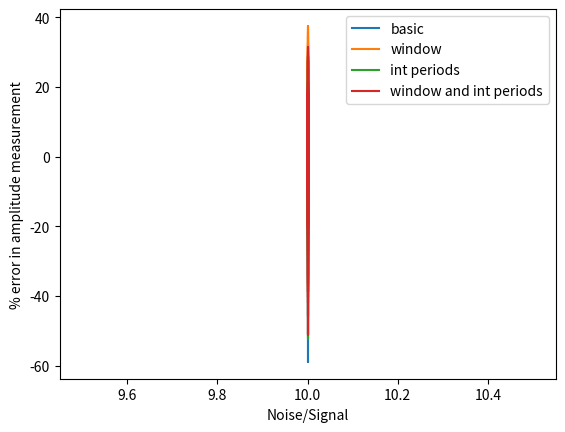

Python code for this plot:
'''

tools.py

Useful/general software for detector characterization.

DO TO:
1) DETERMINE IF TIME DOMAIN APPROACH OR FREQUENCY DOMAIN APPROACH TO LOCK-IN IS "BETTER"
2) WRITE FUNCTION TO USE SQUARE WAVE REFERENCE
3) MAKE FUNCTION THAT ACCEPTS easy_client return data structure as input to lock-in
4) IMPROVE LOCK-IN DATA ACQUISITION FUNCTION
5) CLEAN UP UN-NEEDED FUNCTIONS IN THIS FILE

'''

import numpy as np
#from nasa_client import EasyClient
import matplotlib.pyplot as plt
from scipy.signal import hilbert,square
from scipy.optimize import curve_fit

class SignalAnalysis():
    def get_amplitude_of_sinusoid_high_s2n(self,a):
        ''' return amplitude of a wave.
            Algorithm only good for high signal to noise
        '''
        N=len(a)
        fa = np.fft.fft(a)
        aa = fa.conjugate()*fa
        amp = np.sqrt(2*np.mean(np.real(aa))/N)
        #amp = np.sqrt(2*np.sum(np.real(aa))/N**2)
        return amp

    def get_amplitude_of_sinusoid(self,a,nbins=0,debug=True):
        ''' return amplitude of a real-valued wave.
            Expects "a" is a pure harmonic.  If multiple tones, will return
            the amplitude of the largest tone.

            input:
            a: 1D array-like
            nbins: <int>, number of bins to (left and right) to integrate around max
            debug: <bool>, if True, plot some stuff

            output: amplitude (float)
        '''
        N=len(a)
        fa = np.fft.fft(a)
        aa = fa.conjugate()*fa
        aa=aa.real
        #dex = np.where(aa==np.max(aa[1:]))[0][0]+1 # excluding the zero frequency "peak", which is related to offset
        dex = np.where(aa==np.max(aa))[0][0]
        aa_slice = aa[dex-nbins:dex+nbins+1]
        amp = np.sqrt(4*np.sum(aa_slice))/N

        if debug:
            print('recovered amplitude = ',amp)
            indices=range(N)
            plt.plot(aa,'bo')
            plt.plot(dex,aa[dex],'r*')
            plt.plot(indices[dex-nbins:dex+nbins+1],aa_slice,'go')
            plt.show()
        return amp

    def fit_sin(self,yy):
        '''Fit sin to the input time sequence, and return fitting parameters "amp", "omega", "phase", "offset", "freq", "period" and "fitfunc"'''
        tt = np.array(range(len(yy)))
        yy = np.array(yy)
        ff = np.fft.fftfreq(len(tt), (tt[1]-tt[0]))   # assume uniform spacing
        Fyy = abs(np.fft.fft(yy))
        guess_freq = abs(ff[np.argmax(Fyy[1:])+1])   # excluding the zero frequency "peak", which is related to offset
        guess_amp = np.std(yy) * 2.**0.5
        guess_offset = np.mean(yy)
        guess = np.array([guess_amp, 2.*np.pi*guess_freq, 0., guess_offset])

        def sinfunc(t, A, w, p, c):  return A * np.sin(w*t + p) + c
        popt, pcov = curve_fit(sinfunc, tt, yy, p0=guess)
        A, w, p, c = popt
        f = w/(2*np.pi)
        fitfunc = lambda t: A * np.sin(w*t + p) + c
        return {"amp": A, "omega": w, "phase": p, "offset": c, "freq": f, "period": 1./f, "fitfunc": fitfunc, "maxcov": np.max(pcov), "rawres": (guess,popt,pcov)}

    def get_num_points_per_period(self,arr,fit_wave=False,debug=False):
        ''' return the number of points in "arr" which corresponds to one
            period of the wave.  Note that fit_wave=True is required if
            a contains <~10-20 periods

            input::
            arr: 1d array
            fit_wave: <bool> if true "arr" will be fit to a sinusoid
            debug: <bool>, if true, plot some stuff

            return N <int> the number of points which correspond to one period of the wave "arr"
        '''
        if fit_wave:
            fit_out = self.fit_sin(arr)
            period = fit_out['period']
        else:
            ff = np.fft.fftfreq(len(arr))
            Fyy = abs(np.fft.fft(arr))
            freq = abs(ff[np.argmax(Fyy[1:])+1]) # excluding the zero frequency "peak", which is related to offset
            period = 1/freq
        N = int(round(period))
        if debug:
            fig = plt.figure()
            plt.plot(arr,'o-')
            plt.plot(range(0,N),arr[0:N],'o-')
            plt.title('Period of wave')
            plt.show()
        return N

class SoftwareLockIn(SignalAnalysis):
    def lockin_reference_is_sine(self,sig,ref,window=True,integer_periods=True,num_pts_per_period=None,debug=False):
        ''' software lock in using sine-wave mixing in time domain

            sig: 1d array, raw signal
            ref: 1d array, reference signal
            window: <bool>, if True apply hanning window to data before lock-in
            integer_periods: <bool>, if True truncate the data to an integer number of periods before lock-in.
                             A bias results from locking into a non-integer number of periods.
                             Thus only set to false if you are passing an integer number of periods in sig and ref.
            num_pts_per_period: only used if integer_periods=True.  If None, determine this from the reference signal.
            debug: <bool>, if True, plot some stuff

            return: I, Q (single points for *all* of sig)

        '''
        if integer_periods:
            if num_pts_per_period is not None:
                pass
            else:
                num_pts_per_period = self.get_num_points_per_period(ref,fit_wave=True,debug=debug)
            N = len(sig)//num_pts_per_period * num_pts_per_period
            sig=sig[0:N]
            ref=ref[0:N]
        else:
            N = len(sig)

        sig = sig - sig.mean()
        ref = ref - ref.mean()
        ref = ref/self.get_amplitude_of_sinusoid(ref,nbins=1,debug=False) # make reference wave from +/- 1

        rh = hilbert(ref)
        if window:
            x=sig*rh.real*np.hanning(N)
            y=sig*rh.imag*np.hanning(N)
            I = np.mean(x)*4
            Q = np.mean(y)*4
        else:
            x=sig*rh.real
            y=sig*rh.imag
            I = np.mean(x)*2
            Q = np.mean(y)*2

        if debug:
            print('I=',I,'\nQ=',Q)
            fig, ax = plt.subplots(3)
            ax[0].plot(sig,'o-')
            ax[0].set_title('Signal')
            ax[1].plot(rh.real)
            ax[1].plot(rh.imag)
            ax[1].set_title('Analytic reference')
            ax[1].legend(('real','imag'))
            ax[2].set_title('mix (prefilter). Window = %s'%(window))
            ax[2].plot(x)
            ax[2].plot(y)
            ax[2].legend(('I','Q'))
            plt.show()
        return I,Q

    def lockin_reference_is_square(self,sig,ref,window=True,integer_periods=True,num_pts_per_period=None,debug=False):
        print('To be written!!!')

    # def lock_in_1d(self,sig, mix, mix_type='square',sig_type='sine',debug=True):
    #     ''' inspired by J. McMahon
    #
    #         input:
    #             sig: raw input signal wave
    #             mix: reference wave
    #             mix_type: 'square' or 'sine', this affects the normalization
    #             sig_type: 'square' or 'sine', this affects the normalization
    #             data_pts_factor2: <bool> if true, truncate data to highest factor of 2 for speed
    #             debug:<bool> print some stuff if True
    #
    #         output: tuple
    #             I: real part of transfer function
    #             Q: imaginary part of transfer function
    #     '''
    #
    #     if mix_type=='square':
    #         mix_norm = 0.5
    #     elif mix_type=='sine':
    #         mix_norm = 2.0
    #     if sig_type=='square':
    #         sig_norm = 0.5
    #     elif sig_type=='sine':
    #         sig_norm = 2.0
    #
    #     N = len(mix)
    #
    #     # remove DC offset
    #     sig = sig - np.mean(sig)
    #     mix = mix - np.mean(mix)
    #
    #     # 90 degree phase shift of reference.
    #     rh = hilbert(mix) # make the `analytic signal' signal of the reference.  x+iy, now a complex array
    #     fr = np.fft.fft(rh,N)  # mix frequency spectrum
    #     fs = np.fft.fft(sig,N) # signal frequency spectrum
    #
    #     # auto and cross correlations
    #     ss = fs.conjugate()*fs # autocorrelation of signal
    #     rr = fr.conjugate()*fr # autocorrelation of reference
    #     qs = fr.conjugate()*fs # cross correlation of 'analytic reference' and signal
    #
    #     mix_amp = np.sqrt(mix_norm*np.mean(np.real(rr))/N)
    #     sig_amp = np.sqrt(sig_norm*np.mean(np.real(ss))/N)
    #
    #     I = np.mean(qs.real) # in-phase
    #     Q = np.mean(qs.imag) # quad
    #
    #     if debug:
    #         print('mix_amp: ',mix_amp)
    #         print('sig_amp:',sig_amp)
    #         print('I: ',I)
    #         print('Q: ',Q)
    #         plt.plot(qs.real,label='cross-real')
    #         plt.plot(qs.imag,label='cross-imag')
    #         plt.plot(ss.real,label='auto-real')
    #         plt.legend()
    #     return I, Q

    def software_lock_in(self, v_signal, v_reference, reference_type='square',response_type='sine'):
        ''' lockin algorithm written by J. McMahon

            input:
                v_signal: the output signal
                v_reference: the reference
                mix_type: 'square' or 'sine', this affects the normalization

            output: tuple

                I: real part of transfer function
                Q: imaginary part of transfer function
                v_reference_amp = amplitude of reference signal

            NOTES:
            To get the the amplitude of the locked in signal compute: sqrt(I**2+Q**2)/v_reference_amp
            algorithm checked for normalization on 5/12/2012

            BUG KNOWN: 'SQUARE' 'SQUARE' CONFIGURATION GIVES THE WRONG AMPLITUDE NORMALIZATION IF
                       THE PHASE IS DIFFERENT THAN ZERO

        '''

        if reference_type=='square':
            v_ref_norm = 1
            IQ_norm = np.pi/2
        elif reference_type=='sine':
            v_ref_norm = 2
            IQ_norm = 2

        if response_type == 'sine':
            res_norm = 1
        elif response_type == 'square':
            res_norm = 2/np.pi

        # perhaps crappy way to make a 1D array compatible with the rest of the function (need 1 x Nsamp array)
        theshape=np.shape(v_reference)
        if len(theshape)==1:
            N = len(v_reference)  # number of samples
            dummy = np.empty((1,N))
            dummy[0,:]=v_signal
            v_signal = dummy
            #v_signal = dummy[:N/2] # take half
            dummy = np.empty((1,N))
            dummy[0,:]=v_reference
            v_reference = dummy
            #v_reference = dummy[::2] # double rate

        dex = 1
        Nd,N=np.shape(v_reference)

        # only take highest power of 2 of the data (faster!)
        N = 2**(int(np.log2(N)))
        v_signal = v_signal[:,0:N]
        v_reference = v_reference[:,0:N]

        # remove the DC offset from signal and reference as well as create hanning window
        ref_mean = np.mean(v_reference,dex)
        dat_mean = np.mean(v_signal,dex)
        ref=np.empty((Nd,N))
        dat=np.empty((Nd,N))
        hanning_window = np.hanning(N)
        hw = np.empty((Nd,N))
        for i in range(Nd):
            ref[i] = v_reference[i]-ref_mean[i]
            dat[i] = v_signal[i]-dat_mean[i]
            hw[i] = hanning_window


        # 90 degree phase shift of reference.  Due to limitation of python2.6.5 scipy.signal.hilbert, I cannot
        # take the hilbert transform of a matrix, just a 1D array.  I need to construct the matrix.  Technically,
        # I should take the reference of each column instead of using one for all.  However, doing this would
        # be slow, and the data is sampled so quickly, it probably doesn't matter

        rh = hilbert(ref[0]) # now a complex array
        ref_hil = np.empty((Nd,N),complex)
        for ii in range(Nd):
            ref_hil[ii] = rh

        # take FFTs
        # fr = np.fft.fft(hw*ref_hil,N)
        # fs = np.fft.fft(hw*dat,N)

        fr = np.fft.fft(ref_hil,N)
        fs = np.fft.fft(dat,N)

        # auto and cross correlations (8/3 accounts for power removed due to hanning window)
        # rr = fr.conjugate()*fr*8/3. # autocorrelation of reference
        # qs = fr.conjugate()*fs*8/3. # cross correlation of 'analytic reference' and signal
        rr = fr.conjugate()*fr # autocorrelation of reference
        qs = fr.conjugate()*fs # cross correlation of 'analytic reference' and signal


        v_reference_amp = np.sqrt(np.mean(np.real(rr),dex)/N*v_ref_norm) # somewhat mislabeled, only true if one harmonic present

        #v_signal_amp = np.sqrt(ss.real.mean()/N*2) # ditto here
        I = np.mean(qs.real,dex)/N*np.sqrt(2)*IQ_norm*res_norm # transfer function in phase component
        Q = np.mean(qs.imag,dex)/N*np.sqrt(2)*IQ_norm*res_norm # transfer function out of phase component

        return I, Q, v_reference_amp

    def getNewData_lockin(self, easy_client, signal_column_index=0,reference_column_index=1,reference_type='square',response_type='sine',
                                     signal_feedback_or_error='feedback', debug=False):
        '''
        Acquire data and return the locked in signal for each row in one column of data.

        input:
        ec: instance of easyClient
        signal_index: column index in EasyClient.getNewData return which corresponds to the signal.
        reference_index: column index in EasyClient.getNewData return which corresponds to the reference
        reference_type: 'square' or 'sine'
        response_type: 'square' or 'sine'
        debug: boolean

        output:
        '''

        #dataOut[col,row,frame,error=0/fb=1]
        if signal_feedback_or_error == 'feedback':
            dex = 1
        elif signal_feedback_or_error == 'error':
            dex = 0
        else:
            print('unknown signal_feedback_or_error: ',signal_feedback_or_error)
        dataOut = easy_client.getNewData(delaySeconds = 0.001, minimumNumPoints = 4000, exactNumPoints = False, sendMode = 0, toVolts=False, divideNsamp=True, retries = 3)
        I,Q,v_ref_amp = self.software_lock_in(dataOut[signal_column_index,:,:,dex],dataOut[reference_column_index,:,:,0],
                                         reference_type=reference_type, response_type = response_type)
        if debug:
            for ii in range(easy_client.numRows):
                plt.figure(ii)
                plt.title('Row index = %02d'%ii)
                plt.plot(dataOut[signal_column_index,ii,:,dex],label='signal')
                plt.plot(dataOut[reference_column_index,ii,:,0],label='reference')

                ref_pp = np.max(dataOut[reference_column_index,ii,:,0]) - np.min(dataOut[reference_column_index,ii,:,0])
                sig_pp = np.max(dataOut[signal_column_index,ii,:,dex]) - np.min(dataOut[signal_column_index,ii,:,dex])
                lock_in_amp = (I**2+Q**2)/v_ref_amp
                print('signal amplitude: ',sig_pp/2, '\nlock-in amplitude: ',lock_in_amp/2,'\nref_pp: ',ref_pp)
                print('Row index %02d: (I, Q, v_ref_amp) = (%.3f,%.3f,.%.3f)'%(ii,I[ii],Q[ii],v_ref_amp[ii]))
        return I,Q,v_ref_amp


# functions used in debugging -----------------------------
def make_simulated_lock_in_data(sig_params=[3,5,0,0],ref_params=[1,5,0,0],N=1024,noise_to_signal=0,ref_type='sine',plotfig=False):
    ''' sig/ref_params[amplitude, number of periods, phase, DC offset] '''
    t = np.linspace(0,1,N,endpoint=False)
    # reference square wave
    if ref_type == 'square':
        ref = ref_params[0]*square(2*np.pi*ref_params[1]*t+ref_params[2])+ref_params[3]
    elif ref_type == 'sine':
        ref = ref_params[0]*np.sin(2*np.pi*ref_params[1]*t+ref_params[2])+ref_params[3]

    noise = np.random.normal(0,noise_to_signal*sig_params[0],(N))
    sig = sig_params[0]*np.sin(2*np.pi*sig_params[1]*t+sig_params[2]) + sig_params[3] + noise

    if plotfig:
        plt.plot(sig)
        plt.plot(ref)
        plt.show()
    return sig, ref

# def test_software_lock_in():
#     sl=SoftwareLockIn()
#     N=1000
#     t = np.linspace(0,1,N,endpoint=False)
#     # reference square wave
#     ref_freq_hz = 5
#     ref_offset = 0
#     ref_phase = 0
#     ref_amp = 3.0
#     ref = ref_amp*square(2*np.pi*ref_freq_hz*t+ref_phase)+ref_offset
#
#     # signal is a sine wave
#     sig_freq_hz = 5
#     sig_offset = 0
#     sig_phase = 0#np.pi/2.0
#     sig_amp = 3.0
#
#     noise_to_signal = 0
#     noise = (np.random.random(N)-0.5)*noise_to_signal*sig_amp
#     sig = sig_amp*np.sin(2*np.pi*sig_freq_hz*t+sig_phase) + sig_offset + noise
#
#     sh=hilbert(sig)
#     #plt.plot(ref)
#     plt.plot(sh.real)
#     plt.plot(sh.imag)
#     plt.legend(('hil real','hil imag'))
#     plt.show()
#
#     #I,Q,v_ref_amp = software_lock_in(sig, ref, reference_type='square',response_type='sine')
#     I,Q = sl.software_lock_in_1d(sig, mix=ref, mix_type='square',sig_type='sine',data_pts_factor2=False,debug=True)
#     plt.show()
#
#     #lockin_amp = (I**2+Q**2)/v_ref_amp/np.sqrt(2)
#
#     #print('Input signal amplitude = ',sig_amp)
#     #print('lock in signal amplitude = ',lockin_amp)
#
#     plt.plot(t,ref,'o-',label='ref')
#     plt.plot(t,sig,'o-',label='sig')
#     #plt.plot(t,noise)
#
#     plt.show()

def test_lockin_reference_is_sine():
    ''' Test the function lockin_reference_is_sine()

        lessons learned:
        1) In limit of fine sampling and a low number of periods: ~8-10% bias when locking in on a non-integer number of
           periods.  This is likely due to not subtracting the mid-point of the sine wave, as the mean of sig is used to
           remove DC term.  This is therefore an issue with a high S/N wave.
        2) In limit of course sampling and many periods: bias occurs for when using an integer number of periods.
           In practice with "PGE", will never be in this limit since the clock is 125 MHz, and the signals of interest
           are < 100 kHz (or more like <10kHz)
        3) For typical polcal settings, integer_periods = True is demonstrably better than all other methods.
           Applying a hanning window on top of this doesn't provide added benefit
        4) For S/N = 1/10 all methods provide <10% error
        5) Number of periods: likely just a single one is fine!
           For 100 S/N=1 realizations, the percent error is: -0.076 +/- 1.766
           For 100 S/N=0.5 realizations, the percent error is: 0.15 +/- 3.03
           For 100 S/N=0.1 realizations, the percent error is: -0.263 +/- 15.507
           See the pattern here?  For an uncertainty of ~2%, you need the equivalent of one lock-in period at S/N=1
    '''

    sl = SoftwareLockIn()

    signal_amp = 1.0
    samp_int = 25e-6 # 25 micro seconds is typical
    f = 5 # typical chop frequency for polcal
    num_periods = 1.1
    N = int(num_periods/f/samp_int) # number of samples
    print(N)

    #n_to_s = np.linspace(0,10,21) # noise to signal vector
    n_to_s = np.ones(100)*10
    cases = [[False,False],[True,False],[False,True],[True,True]]
    #cases = [[False,False]]

    data_list=[]
    for ii,n2s in enumerate(list(n_to_s)):
        sig,ref = make_simulated_lock_in_data(sig_params=[signal_amp,num_periods,np.pi/3,0],ref_params=[1,num_periods,0,0],N=N,noise_to_signal=n2s,ref_type='sine',plotfig=False)
        data_list.append([sig,ref])

    results = []
    for case in cases:
        print(case)
        tmp_arr = np.empty((len(n_to_s),4))
        for ii,n2s in enumerate(data_list):
            I,Q=sl.lockin_reference_is_sine(n2s[0],n2s[1],window=case[0],integer_periods=case[1],num_pts_per_period=None,debug=False)
            amp = np.sqrt(I**2+Q**2)
            err_pct = ((amp - signal_amp)/amp)*100
            print('amplitude =',amp, '% diff = ',err_pct)
            tmp_arr[ii,:] = np.array([I,Q,amp,err_pct])
        results.append(tmp_arr)

    for ii,result in enumerate(results):
        plt.plot(n_to_s,result[:,3])
        print(result[:,3].mean(),'+/-',result[:,3].std())
    plt.xlabel('Noise/Signal')
    plt.ylabel('% error in amplitude measurement')
    plt.legend(('basic','window','int periods','window and int periods'))
    plt.show()

def test_get_num_points_per_period():
    N = 1001
    y = np.empty((N,2))
    num_periods = np.linspace(1,100,N)
    #t = time()
    for ii in range(N):
        #print(time()-t)
        sig,ref = make_simulated_lock_in_data(sig_params=[1,num_periods[ii],0,0],ref_params=[1,5,0,0],N=1000,noise_to_signal=0,ref_type='sine',plotfig=False)
        N1 = get_num_points_per_period(sig,fit_wave=False,debug=False)
        N2 = get_num_points_per_period(sig,fit_wave=True,debug=False)
        y[ii,:] = np.array([N1,N2])
    plt.plot(num_periods,y[:,0])
    plt.plot(num_periods,y[:,1])
    plt.show()

if __name__ == "__main__":

    test_lockin_reference_is_sine()
